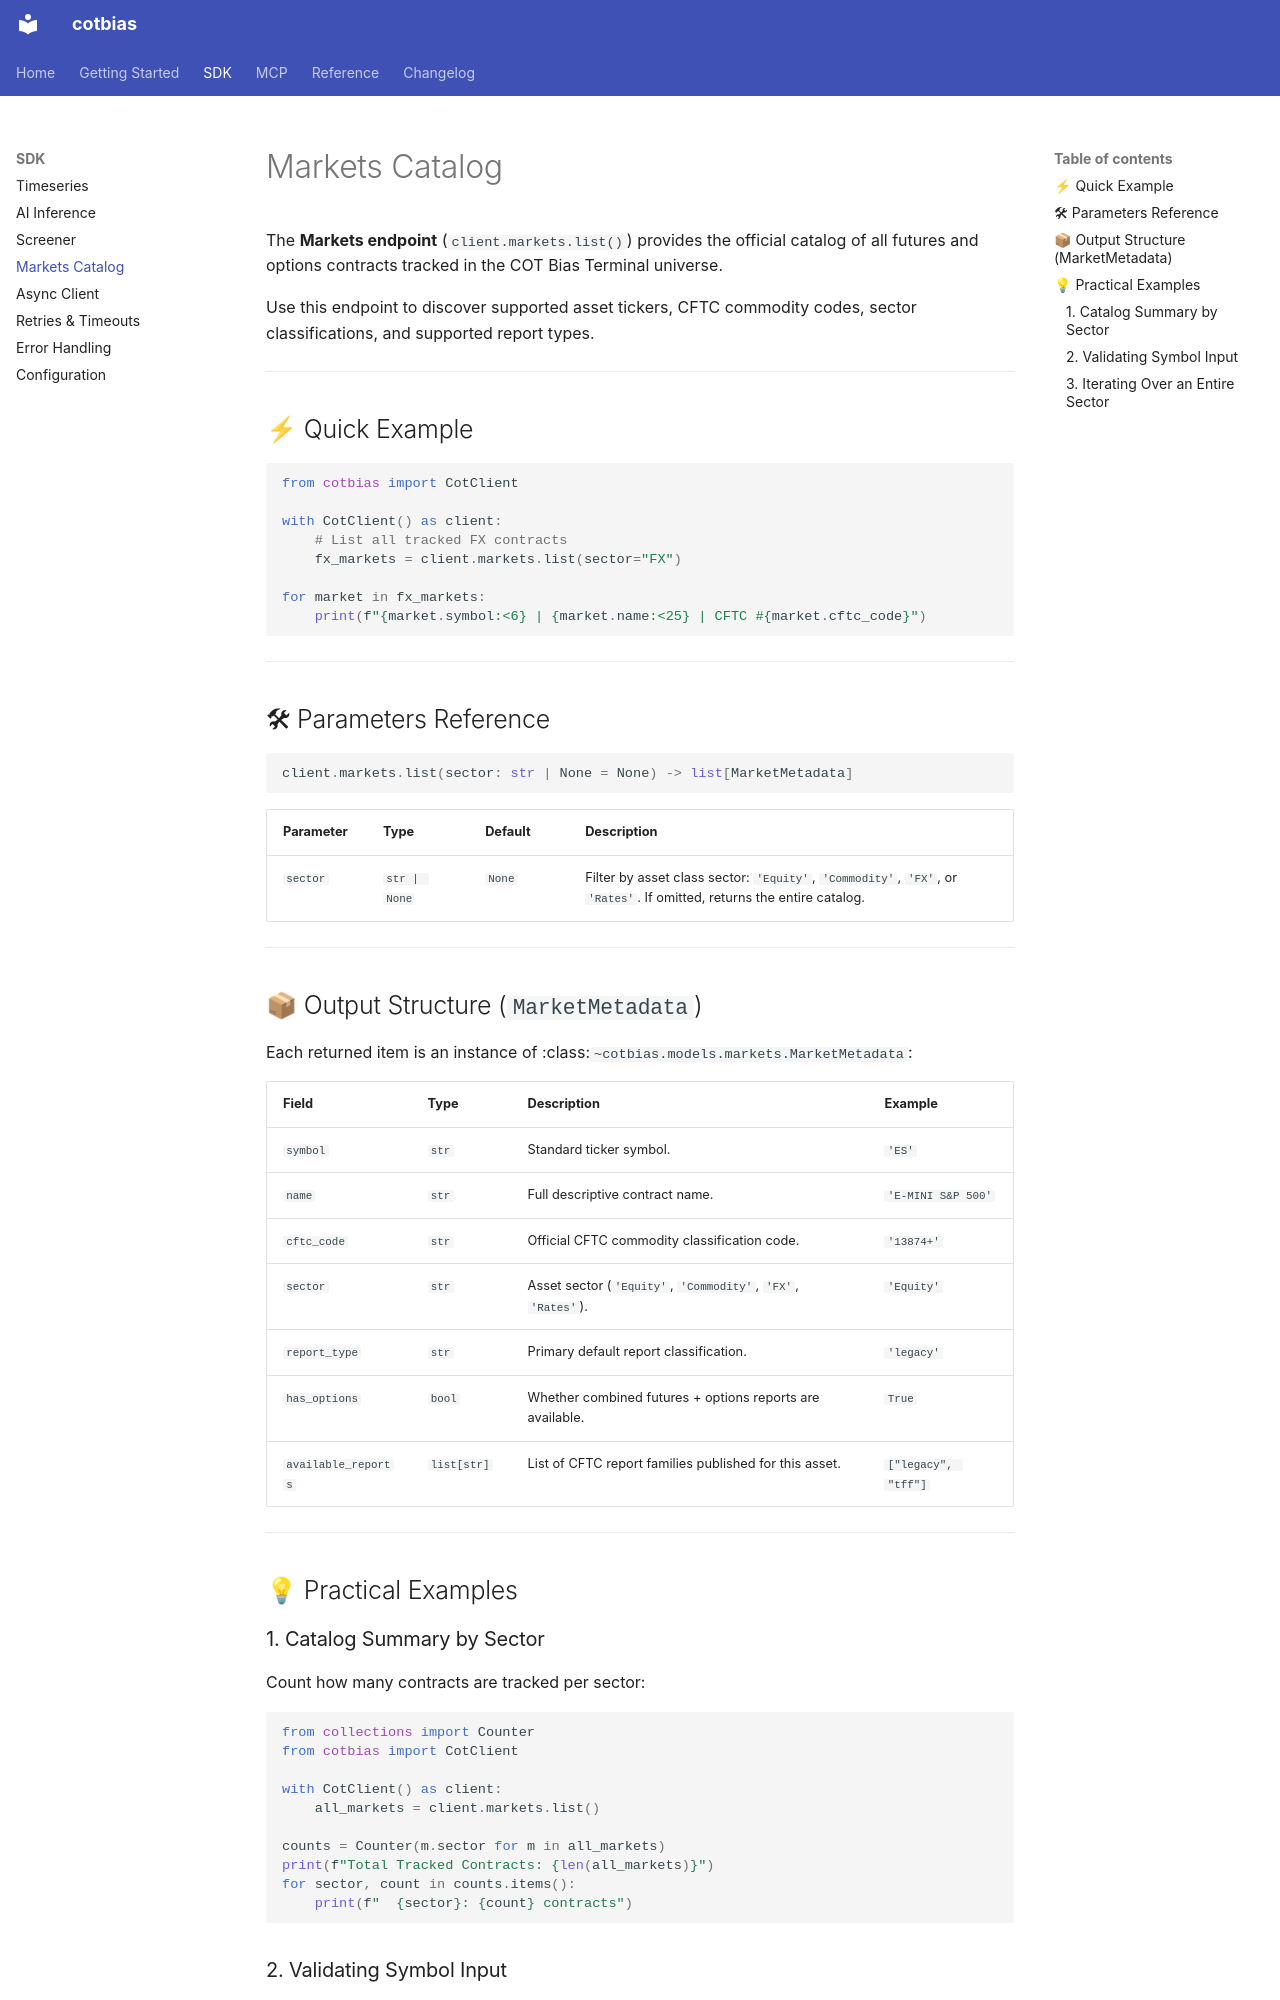

repository: cot-bias-terminal/cotbias · page: sdk/markets/index.html · generator: mkdocs

# Markets Catalog

The **Markets endpoint** (`client.markets.list()`) provides the official catalog of all futures and options contracts tracked in the COT Bias Terminal universe.

Use this endpoint to discover supported asset tickers, CFTC commodity codes, sector classifications, and supported report types.

---

## ⚡ Quick Example

```python
from cotbias import CotClient

with CotClient() as client:
    # List all tracked FX contracts
    fx_markets = client.markets.list(sector="FX")

for market in fx_markets:
    print(f"{market.symbol:<6} | {market.name:<25} | CFTC #{market.cftc_code}")
```

---

## 🛠 Parameters Reference

```python
client.markets.list(sector: str | None = None) -> list[MarketMetadata]
```

| Parameter | Type | Default | Description |
|---|---|---|---|
| `sector` | `str | None` | `None` | Filter by asset class sector: `'Equity'`, `'Commodity'`, `'FX'`, or `'Rates'`. If omitted, returns the entire catalog. |

---

## 📦 Output Structure (`MarketMetadata`)

Each returned item is an instance of :class:`~cotbias.models.markets.MarketMetadata`:

| Field | Type | Description | Example |
|---|---|---|---|
| `symbol` | `str` | Standard ticker symbol. | `'ES'` |
| `name` | `str` | Full descriptive contract name. | `'E-MINI S&P 500'` |
| `cftc_code` | `str` | Official CFTC commodity classification code. | `'13874+'` |
| `sector` | `str` | Asset sector (`'Equity'`, `'Commodity'`, `'FX'`, `'Rates'`). | `'Equity'` |
| `report_type` | `str` | Primary default report classification. | `'legacy'` |
| `has_options` | `bool` | Whether combined futures + options reports are available. | `True` |
| `available_reports` | `list[str]` | List of CFTC report families published for this asset. | `["legacy", "tff"]` |

---

## 💡 Practical Examples

### 1. Catalog Summary by Sector
Count how many contracts are tracked per sector:

```python
from collections import Counter
from cotbias import CotClient

with CotClient() as client:
    all_markets = client.markets.list()

counts = Counter(m.sector for m in all_markets)
print(f"Total Tracked Contracts: {len(all_markets)}")
for sector, count in counts.items():
    print(f"  {sector}: {count} contracts")
```
